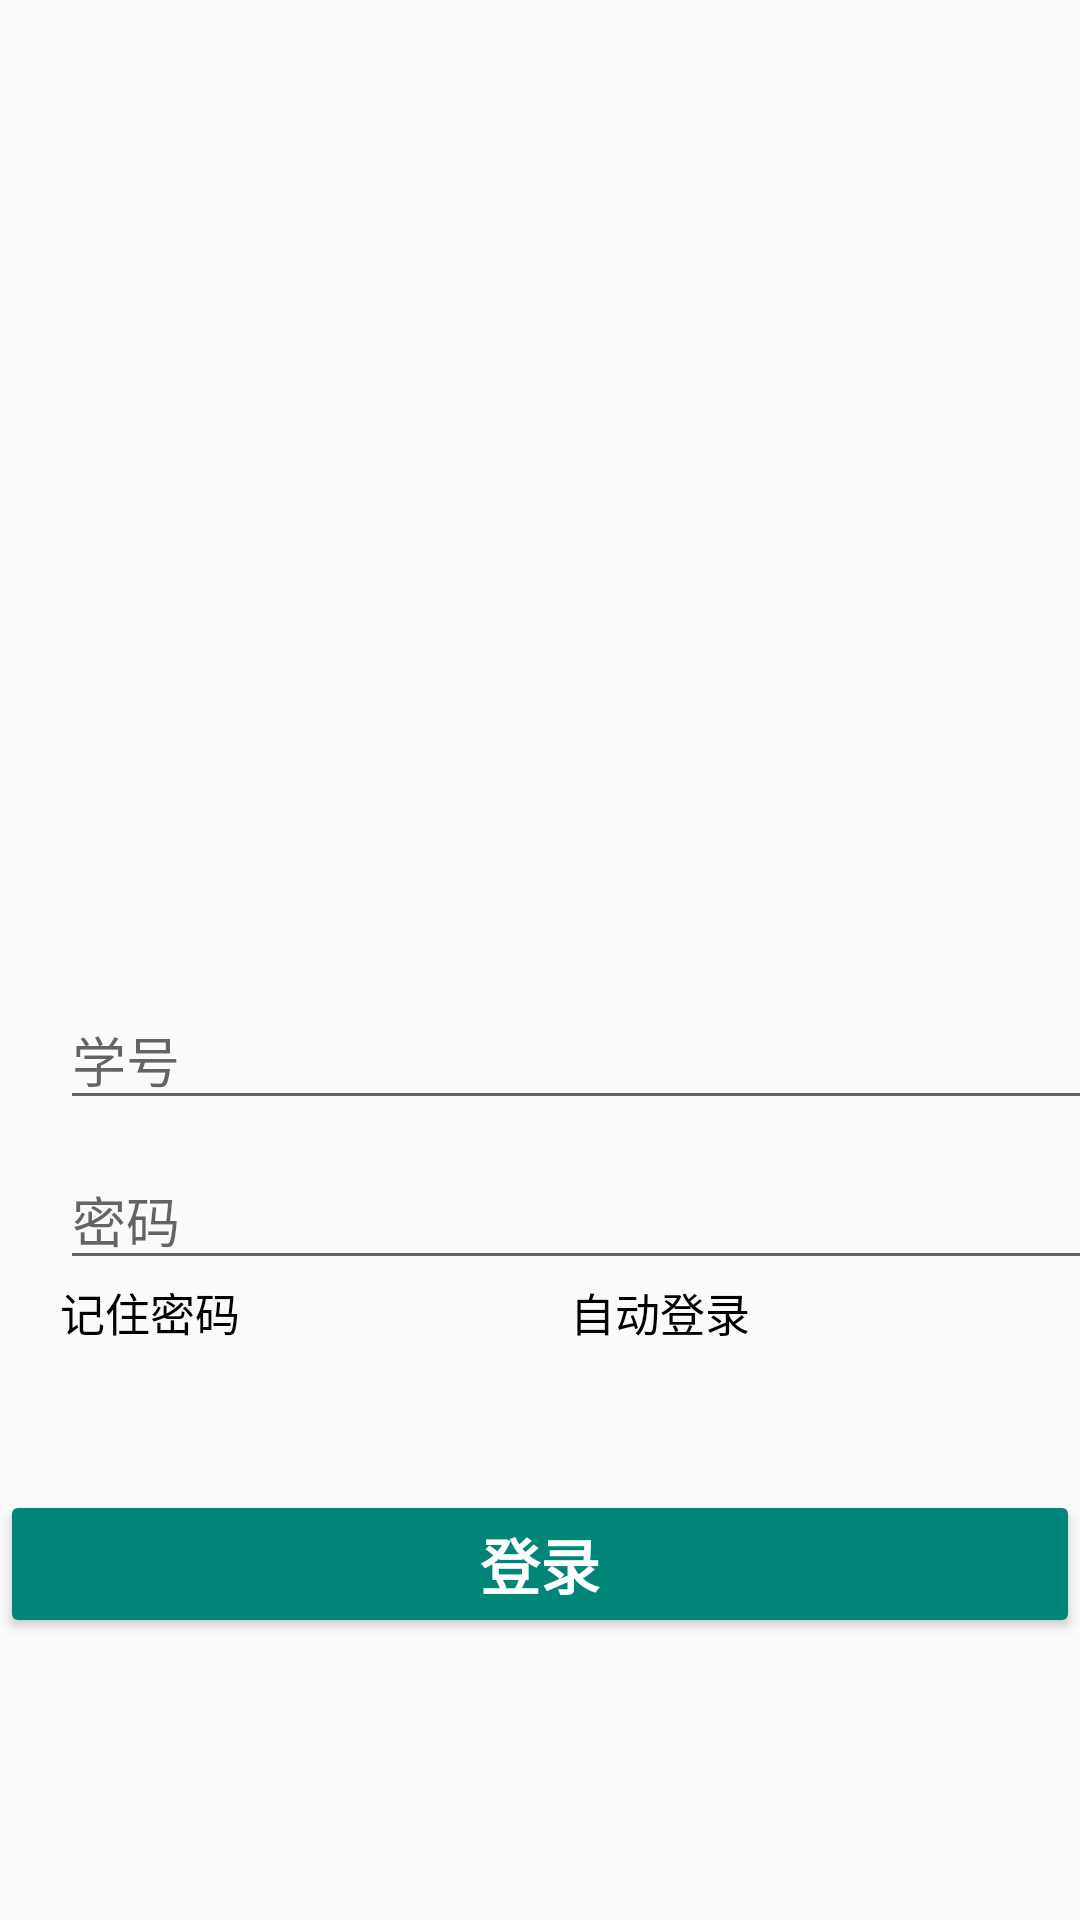

The Android layout XML behind this screen, and the referenced resources:
<!-- AndroidManifest.xml: application theme Theme.AppCompat.DayNight.NoActionBar -->
<!-- res/layout/fg_login.xml -->
<?xml version="1.0" encoding="utf-8"?>
<LinearLayout xmlns:android="http://schemas.android.com/apk/res/android"
    android:orientation="vertical"
    android:layout_width="match_parent"
    android:layout_height="match_parent">

    <ImageView
        android:layout_width="274dp"
        android:layout_height="80dp"
        android:layout_gravity="center_horizontal"
        android:layout_marginTop="100dp"
        android:src="@mipmap/peking_univers_words" />

    <EditText
        android:id="@+id/edit_stu_id"
        android:layout_width="367dp"
        android:layout_height="wrap_content"
        android:layout_marginLeft="20dp"
        android:layout_marginTop="150dp"
        android:layout_marginRight="40dp"
        android:hint="@string/edit_text_student_id"
        android:maxLines="1" />

    <EditText
        android:id="@+id/edit_password"
        android:layout_width="369dp"
        android:layout_height="wrap_content"
        android:layout_marginLeft="20dp"
        android:layout_marginTop="10dp"
        android:layout_marginRight="40dp"
        android:hint="@string/edit_text_password"
        android:maxLines="1" />

    <Button
        android:id="@+id/sign_in_button"
        android:theme="@style/red_button_style"
        style="@style/Widget.AppCompat.Button.Colored"
        android:layout_width="match_parent"
        android:layout_height="wrap_content"
        android:layout_marginTop="70dp"
        android:text="登录"
        android:onClick="login"
        android:textStyle="bold" />

    <LinearLayout
        android:layout_width="match_parent"
        android:layout_height="wrap_content"
        android:layout_marginTop="-120dp"
        android:layout_marginLeft="20dp"
        android:orientation="horizontal">

        <CheckBox
            android:id="@+id/cb_remember_password"
            android:layout_width="0dp"
            android:layout_height="wrap_content"
            android:layout_marginTop="0dp"
            android:layout_weight="1"
            android:button="@drawable/selector_checkbox"
            android:text="记住密码"
            android:textSize="15sp" />

        <CheckBox
            android:id="@+id/cb_auto_login"
            android:layout_width="0dp"
            android:button="@drawable/selector_checkbox"
            android:layout_height="wrap_content"
            android:layout_gravity="center_vertical"
            android:layout_weight="1"
            android:text="自动登录"
            android:textSize="15sp" />
    </LinearLayout>

</LinearLayout>
<!-- resources referenced by this layout -->
<resources>
  <string name="edit_text_password">密码</string>
  <string name="edit_text_student_id">学号</string>
  <style name="red_button_style">
          <item name="colorButtonNormal">@color/colorPrimary</item>
          <item name="android:colorActivatedHighlight">@color/red</item>
          <item name="android:paddingBottom">10dp</item>
          <item name="android:paddingTop">10dp</item>
          <item name="android:layout_margin">5dp</item>
          <item name="android:textSize">20sp</item>
  
          
      </style>
  <color name="colorPrimary">#94070A</color>
  <color name="red">#e51c23</color>
</resources>
